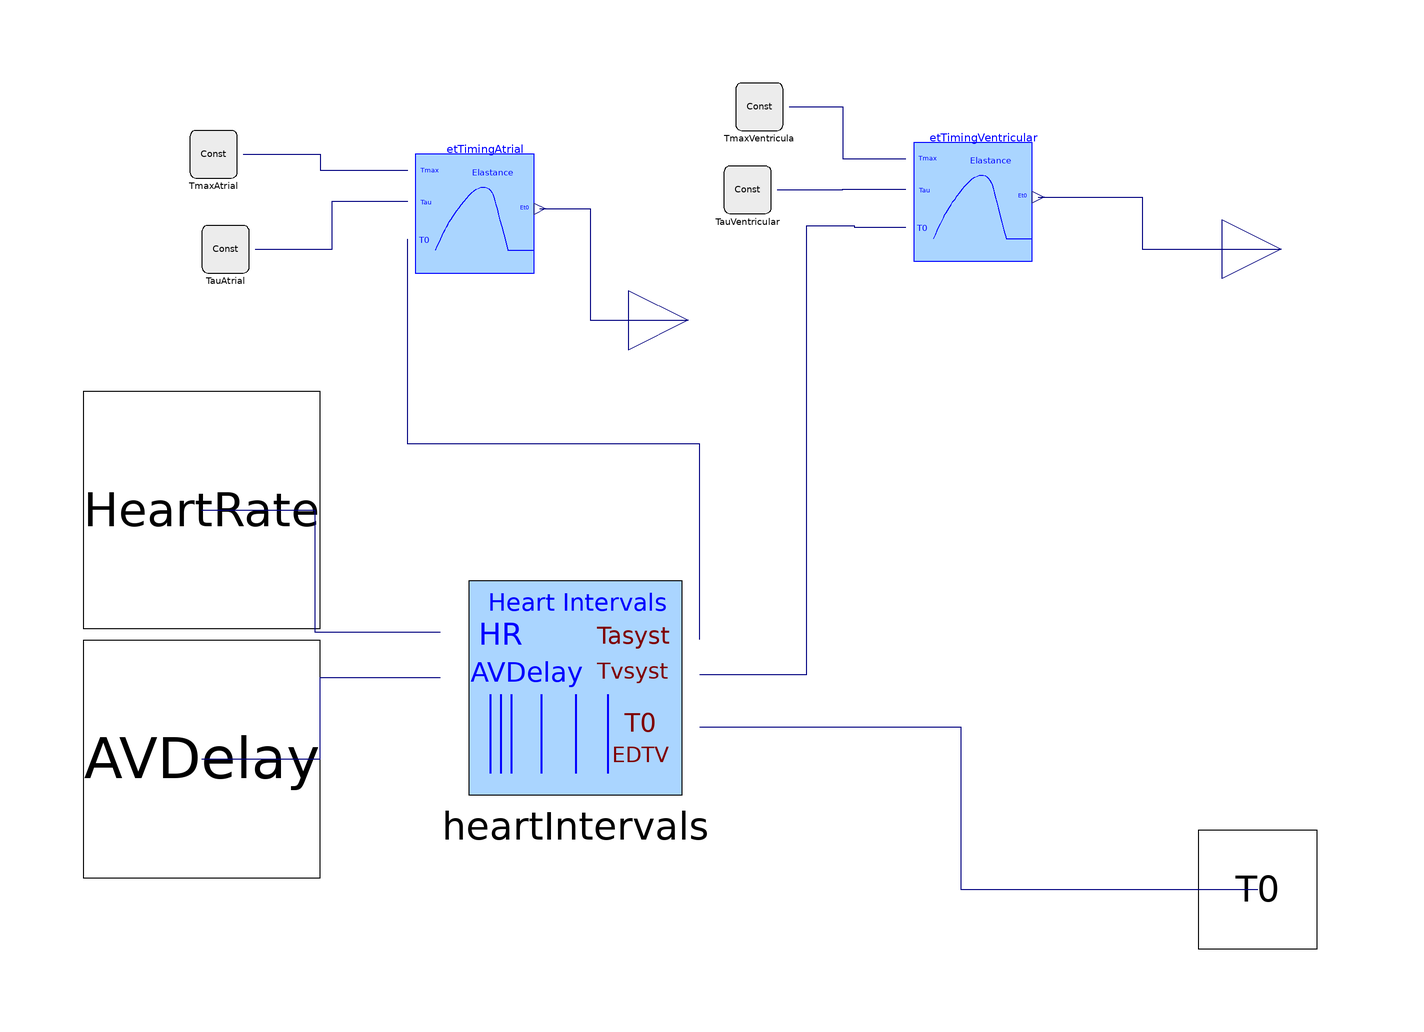

The component connection diagram of the Modelica model below, drawn from its own Placement and Line annotations.

model HeartElasticities
      Physiolibrary.Types.RealIO.FrequencyInput HeartRate
        "heart rates beats per time interval"                                                   annotation(Placement(transformation(extent = {{-106,2},{-66,42}}), iconTransformation(extent = {{-120,38},{-68,90}})));
      Physiolibrary.Types.RealIO.TimeInput AVDelay "Atrial-ventricular delay" annotation(Placement(transformation(extent = {{-106,-40},{-66,0}}), iconTransformation(extent = {{-106,-40},{-66,0}})));
      Modelica.Blocks.Interfaces.RealOutput VEt0
        "Relative elastance value of ventricles (Elastance/End-Systolic Elastance)"
                                                                                                            annotation(Placement(transformation(extent = {{86,56},{106,76}}), iconTransformation(extent = {{86,56},{106,76}})));
      Modelica.Blocks.Interfaces.RealOutput AEt0
        "Relative elastance value of atria (Elastance/End-Systolic Elastance)"                                          annotation(Placement(transformation(extent = {{-14,44},{6,64}}), iconTransformation(extent = {{88,12},{108,32}})));
      Physiolibrary.Types.RealIO.TimeOutput T0 "start time of cardiac cycle" annotation(Placement(transformation(extent = {{82,-52},{102,-32}}), iconTransformation(extent = {{82,-52},{102,-32}})));
      EtTimingBurkhoff etTimingAtrial annotation(Placement(transformation(extent = {{-50,62},{-30,82}})));
      EtTimingBurkhoff etTimingVentricular annotation(Placement(transformation(extent = {{34,64},{54,84}})));
      HeartIntervals heartIntervals(HP(displayUnit = "s")) annotation(Placement(transformation(extent = {{-42,-26},{-4,10}})));
      Physiolibrary.Types.Constants.TimeConst TmaxAtrial(k(displayUnit = "ms") = 0.125) annotation(Placement(transformation(extent = {{-88,78},{-80,86}})));
      Physiolibrary.Types.Constants.TimeConst TauAtrial(k(displayUnit = "ms") = 0.02)
        "Time constant of atrial relaxation"                                                                               annotation(Placement(transformation(extent = {{-86,62},{-78,70}})));
      Physiolibrary.Types.Constants.TimeConst TmaxVentricula(k(displayUnit = "ms") = 0.2)
        "Time to ventricular end systole"                                                                                   annotation(Placement(transformation(extent = {{4,86},{12,94}})));
      Physiolibrary.Types.Constants.TimeConst TauVentricular(k(displayUnit = "ms") = 0.03)
        "Time constant of ventricular relaxation"                                                                                    annotation(Placement(transformation(extent = {{2,72},{10,80}})));
    equation
      connect(AVDelay,heartIntervals.AVDelay) annotation(Line(points = {{-86,-20},{-66,-20},{-66,-6.2},{-45.8,-6.2}}, color = {0,0,127}, smooth = Smooth.None));
      connect(HeartRate,heartIntervals.HR) annotation(Line(points={{-86,22},{
              -67,22},{-67,1.40871},{-45.8,1.40871}},                                                                  color = {0,0,127}, smooth = Smooth.None));
      connect(heartIntervals.Tasyst,etTimingAtrial.T0) annotation(Line(points = {{-2.1,0.187228},{-2.1,33.0936},{-51.3,33.0936},{-51.3,67.7}}, color = {0,0,127}, smooth = Smooth.None));
      connect(heartIntervals.Tvsyst,etTimingVentricular.T0) annotation(Line(points={{-2.1,
              -5.69422},{16,-5.69422},{16,70},{24,70},{24,69.7},{32.7,69.7}},                                                                               color = {0,0,127}, smooth = Smooth.None));
      connect(etTimingVentricular.Et0,VEt0) annotation(Line(points = {{55,74.8},{72.5,74.8},{72.5,66},{96,66}}, color = {0,0,127}, smooth = Smooth.None));
      connect(heartIntervals.T0,T0) annotation(Line(points={{-2.1,-14.611},{
              41.95,-14.611},{41.95,-42},{92,-42}},                                                                 color = {0,0,127}, smooth = Smooth.None));
      connect(etTimingAtrial.Et0,AEt0) annotation(Line(points = {{-29,72.8},{-20.5,72.8},{-20.5,54},{-4,54}}, color = {0,0,127}, smooth = Smooth.None));
      connect(TmaxAtrial.y,etTimingAtrial.Tmax) annotation(Line(points = {{-79,82},{-66,82},{-66,79.3},{-51.3,79.3}}, color = {0,0,127}, smooth = Smooth.None));
      connect(TauAtrial.y,etTimingAtrial.Tau) annotation(Line(points = {{-77,66},{-64,66},{-64,74.09999999999999},{-51.3,74.09999999999999}}, color = {0,0,127}, smooth = Smooth.None));
      connect(TmaxVentricula.y,etTimingVentricular.Tmax) annotation(Line(points = {{13,90},{22,90},{22,81.3},{32.7,81.3}}, color = {0,0,127}, smooth = Smooth.None));
      connect(TauVentricular.y,etTimingVentricular.Tau) annotation(Line(points = {{11,76},{22,76},{22,76.09999999999999},{32.7,76.09999999999999}}, color = {0,0,127}, smooth = Smooth.None));
      annotation(Diagram(coordinateSystem(preserveAspectRatio = false, extent = {{-100,-100},{100,100}}), graphics), Icon(coordinateSystem(preserveAspectRatio=false,   extent={{-100,
                -100},{100,100}}),                                                                                                    graphics={  Rectangle(extent = {{-100,100},{100,-100}}, lineColor = {0,0,0}, fillColor = {85,170,255},
                fillPattern =                                                                                                    FillPattern.Solid),Text(extent = {{-64,80},{10,46}}, lineColor = {0,0,0},
                lineThickness =                                                                                                    1, fillColor = {85,170,255},
                fillPattern =                                                                                                    FillPattern.Solid, textString = "HeartRate"),Text(extent = {{-62,-4},{2,-42}}, lineColor = {0,0,0},
                lineThickness =                                                                                                    1, fillColor = {85,170,255},
                fillPattern =                                                                                                    FillPattern.Solid, textString = "AVDelay"),Text(extent = {{-88,-72},{86,-102}}, lineColor = {0,0,0},
                lineThickness =                                                                                                    1, fillColor = {85,170,255},
                fillPattern =                                                                                                    FillPattern.Solid, textString = "HeartElasticities"),Text(extent = {{16,70},{90,44}}, lineColor = {0,0,0}, fillColor = {85,170,255},
                fillPattern =                                                                                                    FillPattern.Solid, textString = "VEt0
"),         Text(
              extent={{14,34},{90,8}},
              lineColor={0,0,0},
              fillColor={85,170,255},
              fillPattern=FillPattern.Solid,
              textString="AEt0"),
            Text(
              extent={{4,-28},{82,-58}},
              lineColor={0,0,0},
              fillColor={85,170,255},
              fillPattern=FillPattern.Solid,
              textString="T0")}));
    end HeartElasticities;